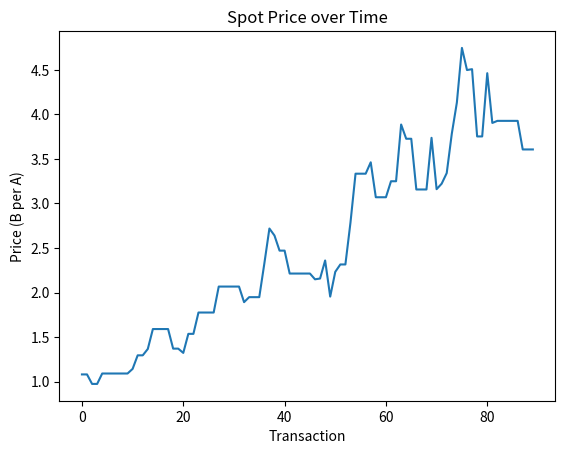
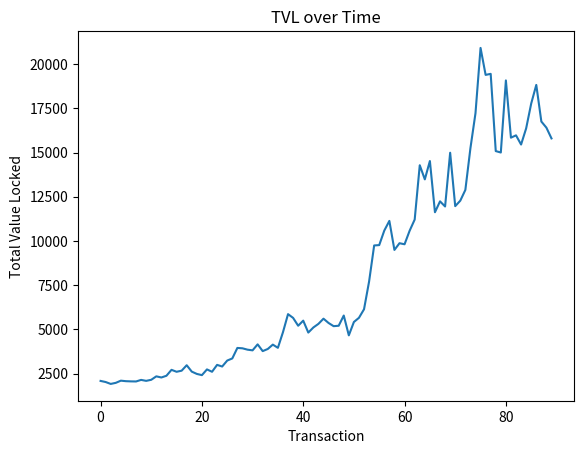
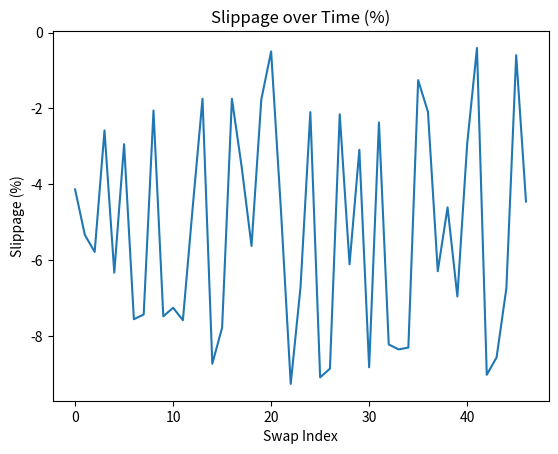

The matplotlib source for these figures, in order:
import random
import matplotlib.pyplot as plt

# Initial reserves
reserveA = 1000
reserveB = 1000

FEE = 0.003

# Users
LPs = [{"A": 1000, "B": 1000} for _ in range(5)]
traders = [{"A": 500, "B": 500} for _ in range(8)]

N = 90  # number of transactions

# Metrics
prices = []
tvls = []
slippages = []

def get_price():
    return reserveB / reserveA

def get_amount_out(amount_in, reserve_in, reserve_out):
    amount_in_with_fee = amount_in * (1 - FEE)
    return (reserve_out * amount_in_with_fee) / (reserve_in + amount_in_with_fee)

for t in range(N):

    actor_type = random.choice(["LP", "TRADER"])

    # ---------------- LP ACTION ----------------
    if actor_type == "LP":
        lp = random.choice(LPs)

        action = random.choice(["add", "remove"])

        if action == "add" and lp["A"] > 0 and lp["B"] > 0:
            amountA = random.uniform(0, lp["A"] * 0.1)
            amountB = (amountA * reserveB) / reserveA

            lp["A"] -= amountA
            lp["B"] -= amountB

            reserveA += amountA
            reserveB += amountB

        elif action == "remove":
            share = random.uniform(0, 0.05)

            amountA = reserveA * share
            amountB = reserveB * share

            reserveA -= amountA
            reserveB -= amountB

            lp["A"] += amountA
            lp["B"] += amountB

    else:
        trader = random.choice(traders)

        direction = random.choice(["AtoB", "BtoA"])

        if direction == "AtoB" and trader["A"] > 0:
            amountA = random.uniform(0, min(trader["A"], 0.1 * reserveA))

            expected_price = reserveB / reserveA

            amountB = get_amount_out(amountA, reserveA, reserveB)

            actual_price = amountB / amountA
            slippage = (actual_price - expected_price) / expected_price * 100

            trader["A"] -= amountA
            trader["B"] += amountB

            reserveA += amountA
            reserveB -= amountB

            slippages.append(slippage)

        elif direction == "BtoA" and trader["B"] > 0:
            amountB = random.uniform(0, min(trader["B"], 0.1 * reserveB))

            expected_price = reserveA / reserveB

            amountA = get_amount_out(amountB, reserveB, reserveA)

            actual_price = amountA / amountB
            slippage = (actual_price - expected_price) / expected_price * 100

            trader["B"] -= amountB
            trader["A"] += amountA

            reserveB += amountB
            reserveA -= amountA

            slippages.append(slippage)

    price = get_price()
    tvl = reserveA + (reserveB * price)

    prices.append(price)
    tvls.append(tvl)

# PLOTS

plt.figure()
plt.plot(prices)
plt.title("Spot Price over Time")
plt.xlabel("Transaction")
plt.ylabel("Price (B per A)")
plt.savefig("price.png")

plt.figure()
plt.plot(tvls)
plt.title("TVL over Time")
plt.xlabel("Transaction")
plt.ylabel("Total Value Locked")
plt.savefig("tvl.png")

plt.figure()
plt.plot(slippages)
plt.title("Slippage over Time (%)")
plt.xlabel("Swap Index")
plt.ylabel("Slippage (%)")
plt.savefig("slippage.png")

print("Simulation complete. Graphs saved.")
